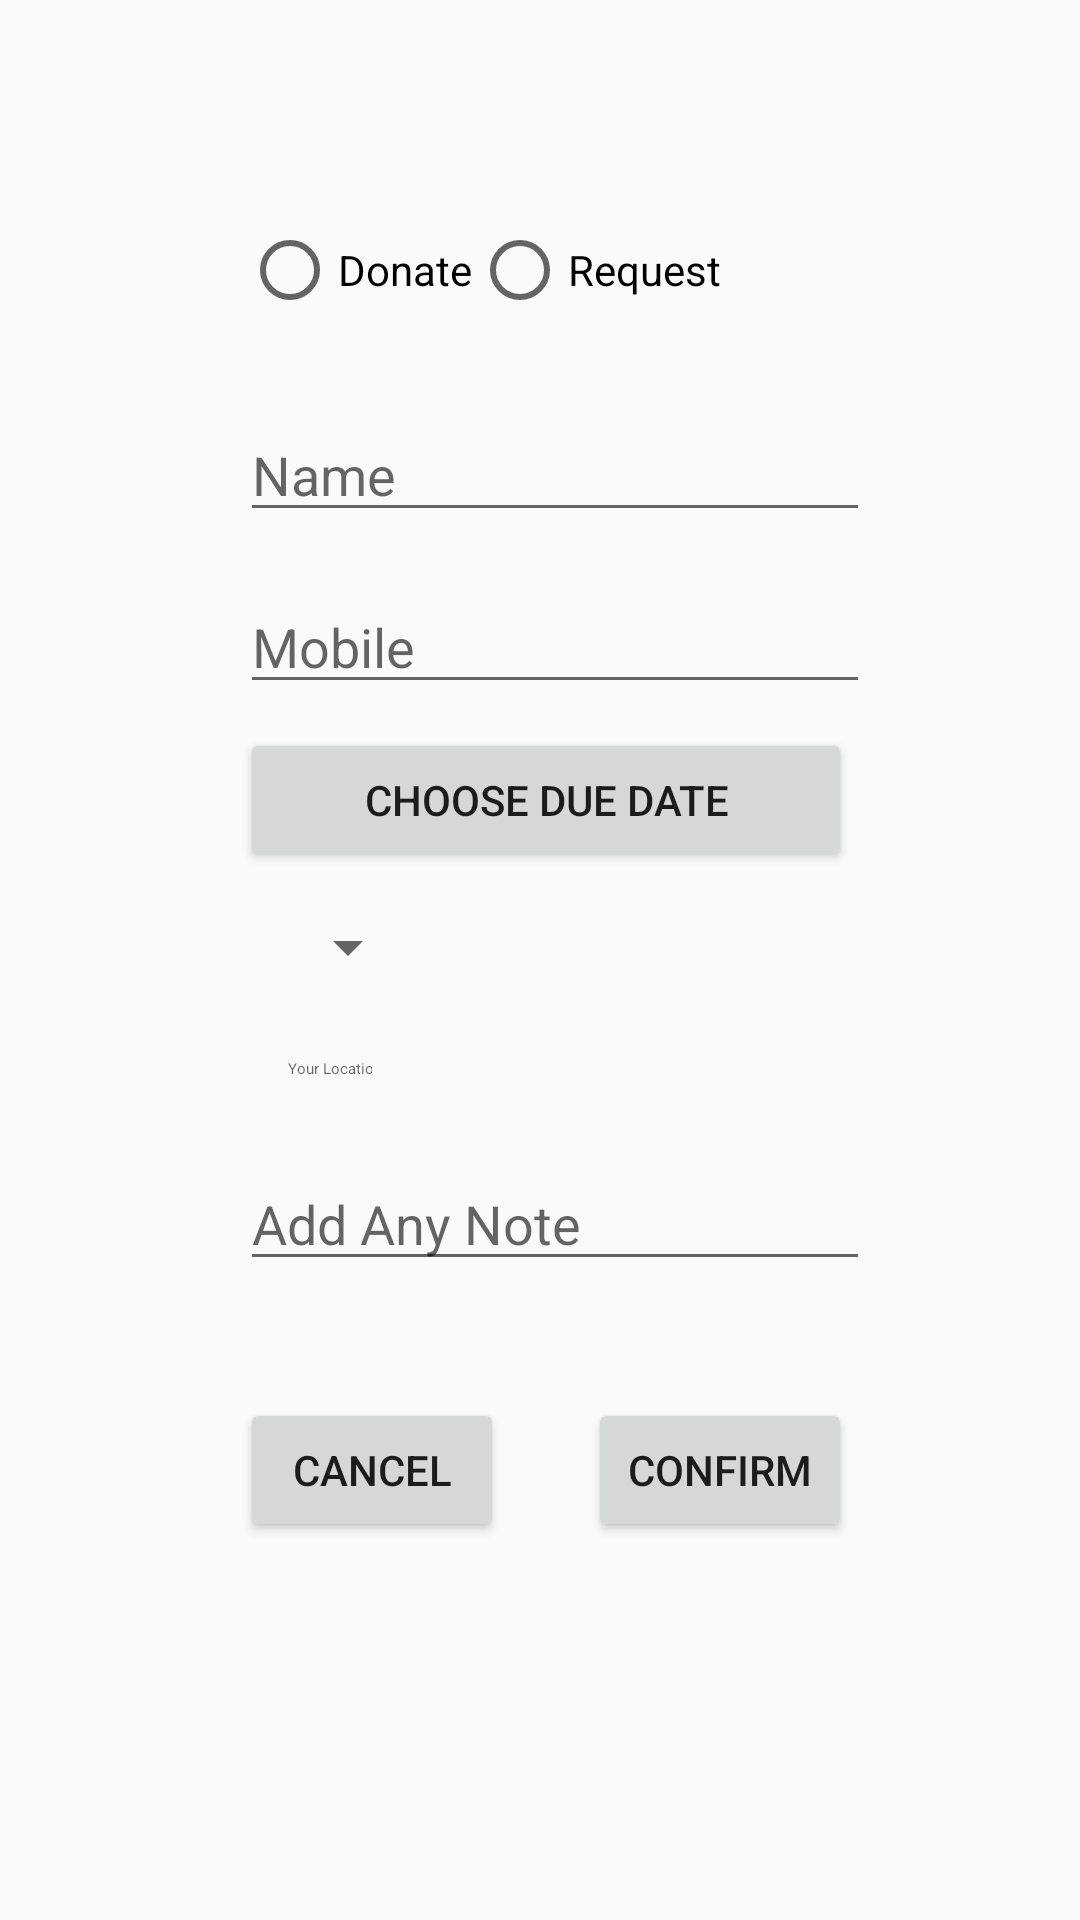

Here is an Android app screen rendered from its layout file. Give the layout XML and the strings, colors and styles it references.
<!-- AndroidManifest.xml: application theme AppTheme -->
<!-- res/layout/activity_add.xml -->
<?xml version="1.0" encoding="utf-8"?>
    <ScrollView
        xmlns:android="http://schemas.android.com/apk/res/android"
        xmlns:app="http://schemas.android.com/apk/res-auto"
        xmlns:tools="http://schemas.android.com/tools"
        android:layout_width="match_parent"
        android:layout_height="match_parent"
        tools:context=".AddActivity"
        tools:layout_editor_absoluteY="25dp">

        <LinearLayout
            android:layout_width="match_parent"
            android:layout_height="wrap_content"
            android:orientation="vertical" >

            <androidx.constraintlayout.widget.ConstraintLayout
                android:layout_width="match_parent"
                android:layout_height="match_parent">

                <EditText
                    android:id="@+id/name_add"
                    android:layout_width="wrap_content"
                    android:layout_height="wrap_content"
                    android:layout_marginStart="80dp"
                    android:layout_marginTop="136dp"
                    android:ems="10"
                    android:hint="@string/name"
                    android:inputType="textPersonName"
                    app:layout_constraintStart_toStartOf="parent"
                    app:layout_constraintTop_toTopOf="parent" />

                <EditText
                    android:id="@+id/mobile_add"
                    android:layout_width="wrap_content"
                    android:layout_height="wrap_content"
                    android:layout_marginTop="16dp"
                    android:ems="10"
                    android:hint="@string/mobile"
                    android:inputType="number"
                    app:layout_constraintStart_toStartOf="@+id/name_add"
                    app:layout_constraintTop_toBottomOf="@+id/name_add" />

                <Spinner
                    android:id="@+id/blood_type2"
                    android:layout_width="0dp"
                    android:layout_height="wrap_content"
                    android:layout_marginTop="13dp"
                    android:dropDownWidth="match_parent"
                    android:entries="@array/blood_type"
                    android:spinnerMode="dialog"
                    app:layout_constraintEnd_toEndOf="@+id/address_add"
                    app:layout_constraintStart_toStartOf="@+id/address_add"
                    app:layout_constraintTop_toBottomOf="@+id/date_add" />

                <EditText
                    android:id="@+id/address_add"
                    style="@style/Widget.MaterialComponents.TextInputEditText.OutlinedBox"
                    android:layout_width="wrap_content"
                    android:layout_height="wrap_content"
                    android:layout_marginTop="8dp"
                    android:ems="10"
                    android:hint="@string/address"
                    android:inputType="textPostalAddress"
                    android:singleLine="false"
                    app:layout_constraintStart_toStartOf="@+id/date_add"
                    app:layout_constraintTop_toBottomOf="@+id/blood_type2" />

                <EditText
                    android:id="@+id/note"
                    android:layout_width="wrap_content"
                    android:layout_height="wrap_content"
                    android:layout_marginTop="9dp"
                    android:ems="10"
                    android:hint="@string/note_add"
                    android:inputType="textMultiLine"
                    android:singleLine="false"
                    app:layout_constraintStart_toStartOf="@+id/address_add"
                    app:layout_constraintTop_toBottomOf="@+id/address_add" />

                <Button
                    android:id="@+id/confirm_add"
                    android:layout_width="wrap_content"
                    android:layout_height="wrap_content"
                    android:layout_marginStart="28dp"
                    android:layout_marginTop="39dp"
                    android:layout_marginBottom="62dp"
                    android:text="@string/confirm"
                    app:layout_constraintBottom_toBottomOf="parent"
                    app:layout_constraintStart_toEndOf="@+id/cancel"
                    app:layout_constraintTop_toBottomOf="@+id/note" />

                <Button
                    android:id="@+id/cancel"
                    android:layout_width="wrap_content"
                    android:layout_height="wrap_content"
                    android:layout_marginStart="80dp"
                    android:text="@string/cancel"
                    app:layout_constraintBaseline_toBaselineOf="@+id/confirm_add"
                    app:layout_constraintStart_toStartOf="parent" />

                <RadioGroup
                    android:id="@+id/radioGroup"
                    android:layout_width="wrap_content"
                    android:layout_height="wrap_content"
                    android:layout_marginStart="75dp"
                    android:layout_marginTop="74dp"
                    android:layout_marginEnd="114dp"
                    android:layout_marginBottom="30dp"
                    android:orientation="horizontal"
                    app:layout_constraintBottom_toTopOf="@+id/name_add"
                    app:layout_constraintEnd_toEndOf="parent"
                    app:layout_constraintStart_toStartOf="parent"
                    app:layout_constraintTop_toTopOf="parent">

                    <RadioButton
                        android:id="@+id/donor"
                        android:layout_width="wrap_content"
                        android:layout_height="wrap_content"
                        android:layout_weight="1"
                        android:text="@string/donor" />

                    <RadioButton
                        android:id="@+id/requester"
                        android:layout_width="wrap_content"
                        android:layout_height="wrap_content"
                        android:layout_weight="1"
                        android:text="@string/requester" />
                </RadioGroup>

                <Button
                    android:id="@+id/date_add"
                    android:layout_width="0dp"
                    android:layout_height="wrap_content"
                    android:layout_marginTop="8dp"
                    android:text="@string/date"
                    app:layout_constraintEnd_toEndOf="@+id/confirm_add"
                    app:layout_constraintStart_toStartOf="@+id/mobile_add"
                    app:layout_constraintTop_toBottomOf="@+id/mobile_add" />


            </androidx.constraintlayout.widget.ConstraintLayout>
        </LinearLayout>
    </ScrollView>
<!-- resources referenced by this layout -->
<resources>
  <array name="blood_type">
          <item name="bloodtype">Blood Type</item>
          <item name="A+">A+</item>
          <item name="A-">A-</item>
          <item name="B">B+</item>
          <item name="B">B-</item>
          <item name="AB+">AB+</item>
          <item name="AB-">AB-</item>
          <item name="O+">O+</item>
          <item name="O-">O-</item>
      </array>
  <string name="address">Your Location</string>
  <string name="cancel">Cancel</string>
  <string name="confirm">Confirm</string>
  <string name="date">Choose Due Date</string>
  <string name="donor">Donate</string>
  <string name="mobile">Mobile</string>
  <string name="name">Name</string>
  <string name="note_add">Add Any Note</string>
  <string name="requester">Request</string>
  <style name="AppTheme" parent="Theme.AppCompat.Light.DarkActionBar">
          
  
              
              <item name="colorPrimary">@color/colorPrimary</item>
              <item name="colorPrimaryDark">@color/colorPrimaryDark</item>
              <item name="colorAccent">@color/colorAccent</item>
          </style>
  <!-- not gathered from this repository: default colours our renderer supplied (Android Studio template values) -->
  <color name="colorPrimary">#FF6200EE</color>
  <color name="colorPrimaryDark">#FF3700B3</color>
  <color name="colorAccent">#FF03DAC5</color>
</resources>
